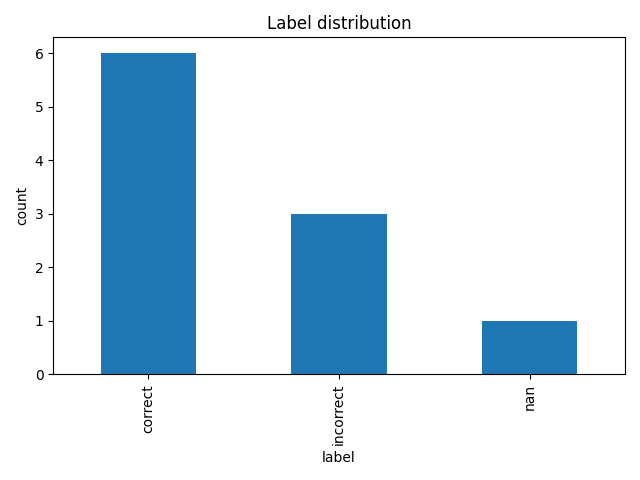

Data behind this chart, as committed beside it:
label, count
correct, 6
incorrect, 3
nan, 1
